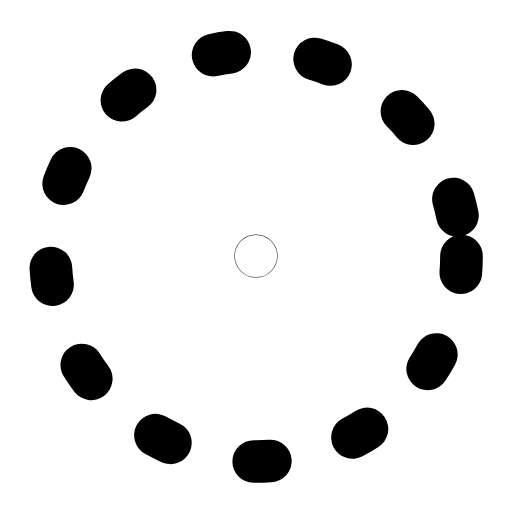
t = 0.00 s
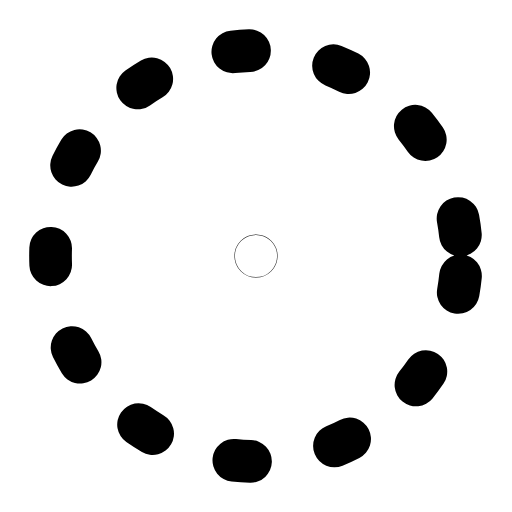
t = 0.29 s
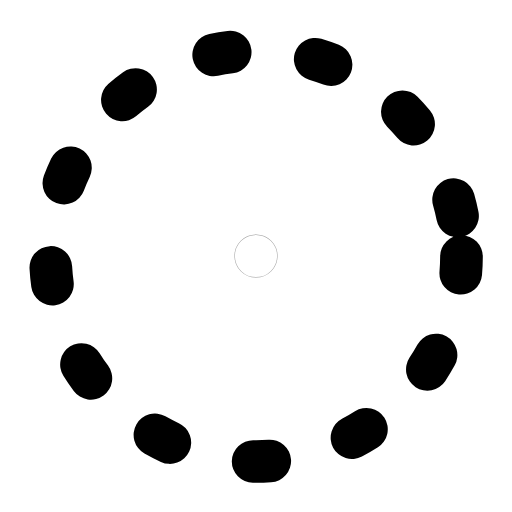
t = 0.63 s
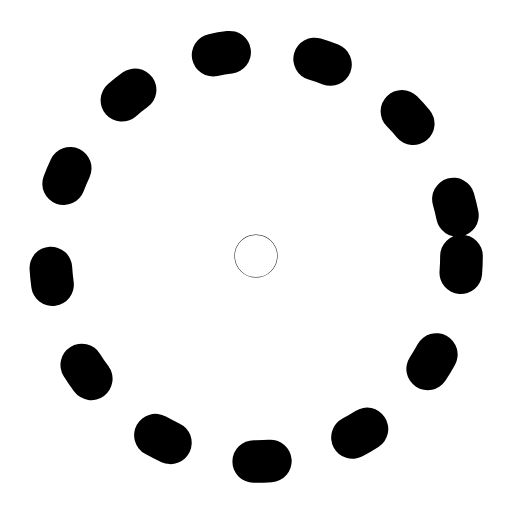
t = 0.93 s
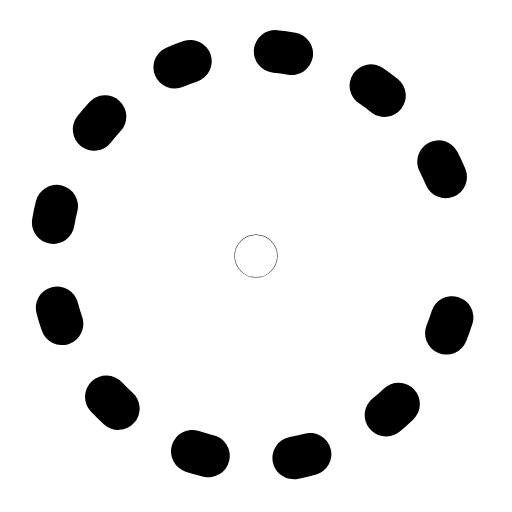
t = 1.27 s
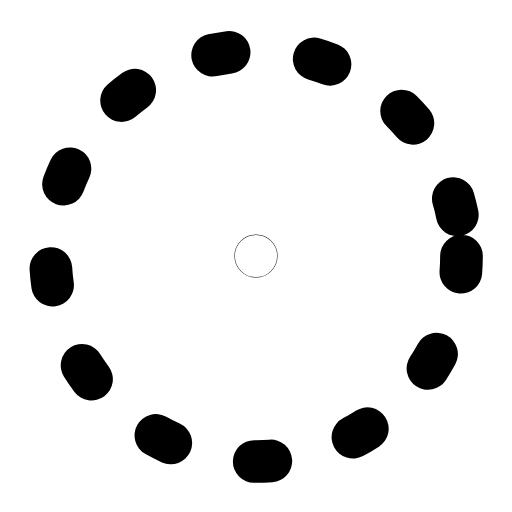
t = 1.57 s

The animated SVG that drew these frames (rendered in a browser with its animation timeline set to each time). Animation: 2 SMIL elements (animate=2); one cycle of 1.90 s, repeats indefinitely.

<svg xmlns="http://www.w3.org/2000/svg" width="24" height="24" viewBox="0 0 24 24" fill="none"><g transform="translate(-1.44 -1.44) scale(1.12)"><circle stroke="currentColor" stroke-width="1.786" stroke-linecap="round" stroke-linejoin="round" fill="none" cx="12" cy="12" r="8.6" stroke-dasharray="0.7 3.6"><animate attributeName="stroke-dashoffset" values="0;8.6;8.6;0;0" keyTimes="0;0.45;0.6;0.9;1" dur="1.9s" repeatCount="indefinite" calcMode="spline" keySplines="0.16 1 0.3 1;0.16 1 0.3 1;0.16 1 0.3 1;0.16 1 0.3 1"/></circle><circle stroke="currentColor" stroke-width="1.786" stroke-linecap="round" stroke-linejoin="round" fill="none" cx="12" cy="12" r="0.01"><animate attributeName="opacity" values="1;1;0.3;1;1" keyTimes="0;0.3;0.42;0.56;1" dur="1.9s" repeatCount="indefinite" calcMode="spline" keySplines="0.16 1 0.3 1;0.16 1 0.3 1;0.16 1 0.3 1;0.16 1 0.3 1"/></circle></g></svg>
